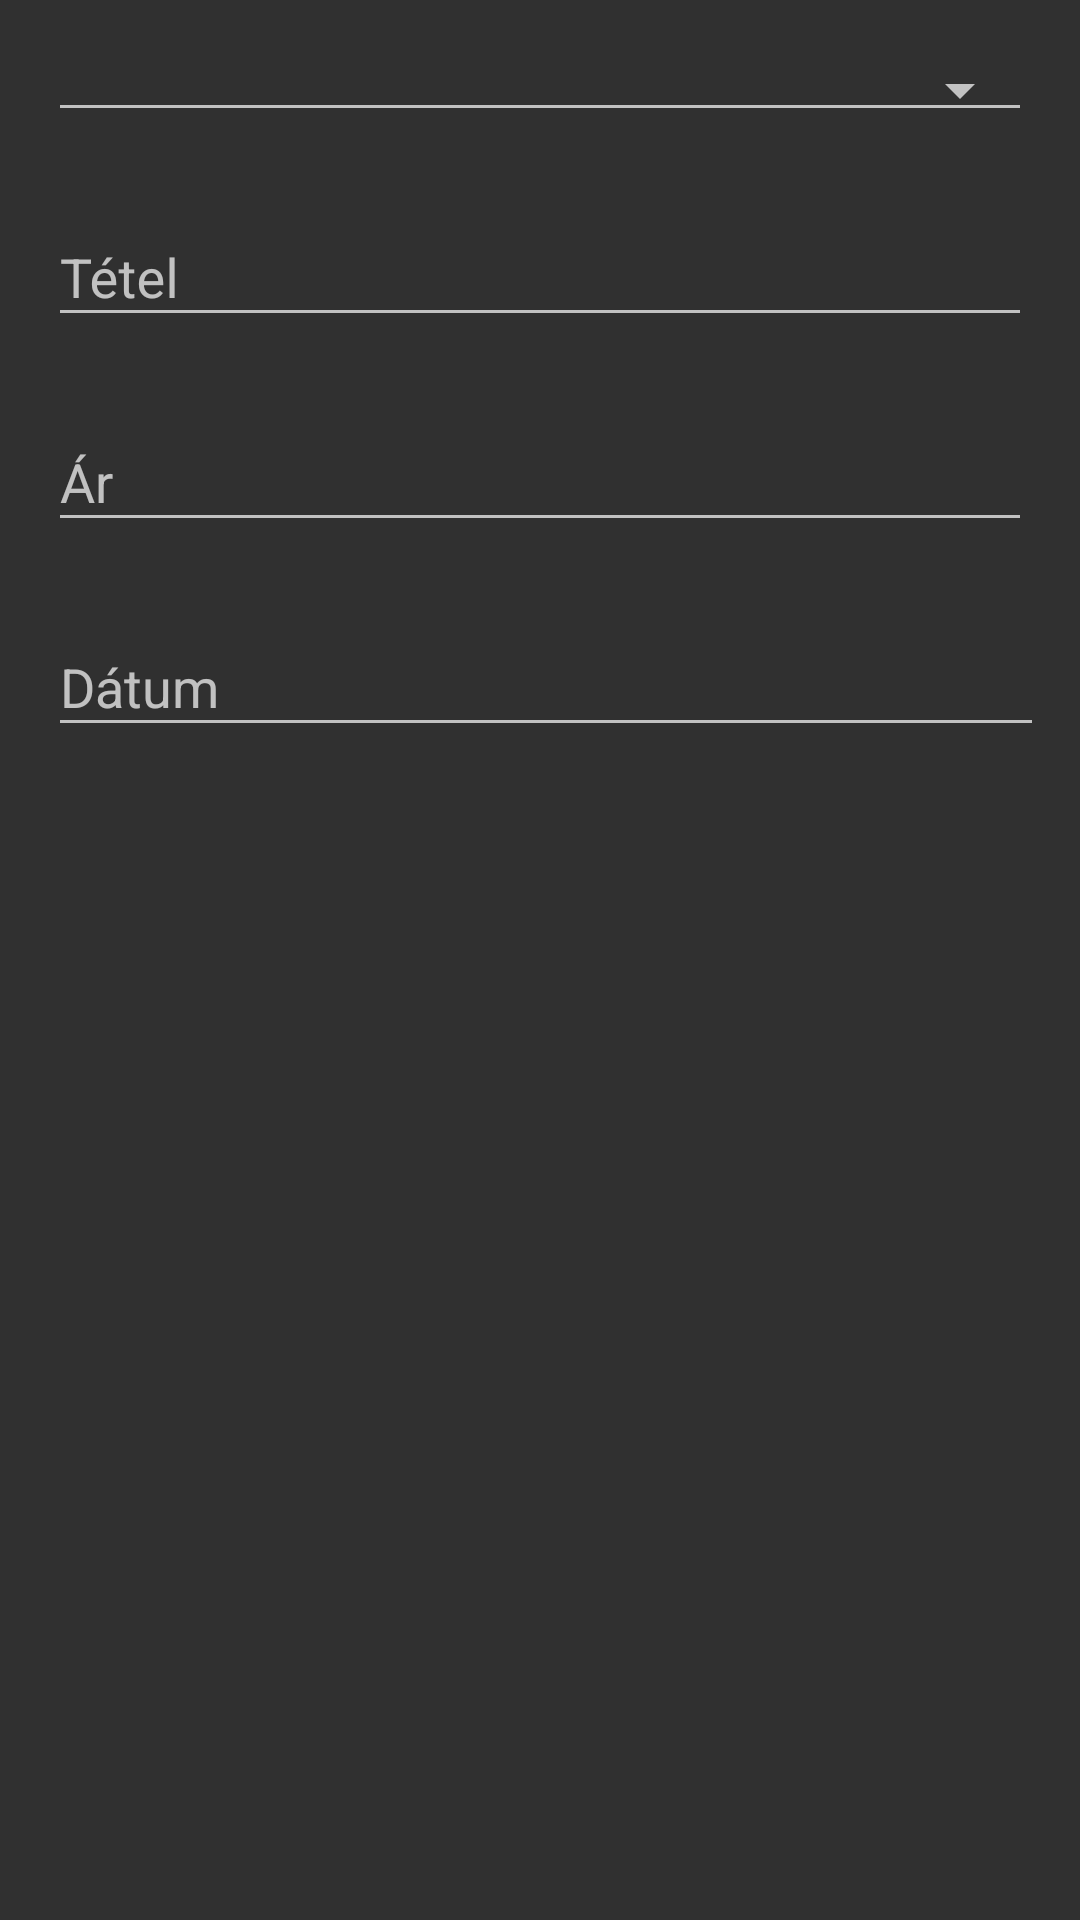

Here is an Android app screen rendered from its layout file. Give the layout XML and the strings, colors and styles it references.
<!-- AndroidManifest.xml: application theme Theme.AppCompat -->
<!-- res/layout/dialog_edittransaction.xml -->
<?xml version="1.0" encoding="utf-8"?>
<LinearLayout xmlns:android="http://schemas.android.com/apk/res/android"
    android:layout_width="match_parent"
    android:layout_height="match_parent"
    android:orientation="vertical"
    android:padding="16dp">

    <View
        android:layout_width="match_parent"
        android:layout_height="0dp"
        android:focusable="true"
        android:focusableInTouchMode="true"/>

    <android.support.v7.widget.AppCompatSpinner
        android:id="@+id/addtransaction_spinner"
        android:layout_width="match_parent"
        android:layout_height="wrap_content"
        style="@style/Widget.AppCompat.Spinner.Underlined"/>

    <android.support.design.widget.TextInputLayout
        android:id="@+id/addtransaction_name"
        android:layout_width="match_parent"
        android:layout_height="wrap_content"
        android:layout_marginTop="16dp"
        android:layout_centerHorizontal="true">

        <android.support.design.widget.TextInputEditText
            android:layout_width="match_parent"
            android:layout_height="wrap_content"
            android:hint="Tétel"
            android:inputType="text" />

    </android.support.design.widget.TextInputLayout>

    <android.support.design.widget.TextInputLayout
        android:id="@+id/addtransaction_price"
        android:layout_width="match_parent"
        android:layout_height="wrap_content"
        android:layout_marginTop="16dp"
        android:layout_centerHorizontal="true">

        <android.support.design.widget.TextInputEditText
            android:layout_width="match_parent"
            android:layout_height="wrap_content"
            android:hint="Ár"
            android:inputType="number" />
    </android.support.design.widget.TextInputLayout>

    <android.support.design.widget.TextInputLayout
        android:id="@+id/addtransaction_date2"
        android:layout_width="match_parent"
        android:layout_height="wrap_content"
        android:layout_marginStart="0dp"
        android:layout_marginTop="16dp">

        <android.support.design.widget.TextInputEditText
            android:layout_width="353dp"
            android:layout_height="wrap_content"
            android:layout_alignStart="@+id/addtransaction_date2"
            android:hint="Dátum"
            android:longClickable="false" />
    </android.support.design.widget.TextInputLayout>

</LinearLayout>
<!-- resources referenced by this layout -->
<resources>

</resources>
